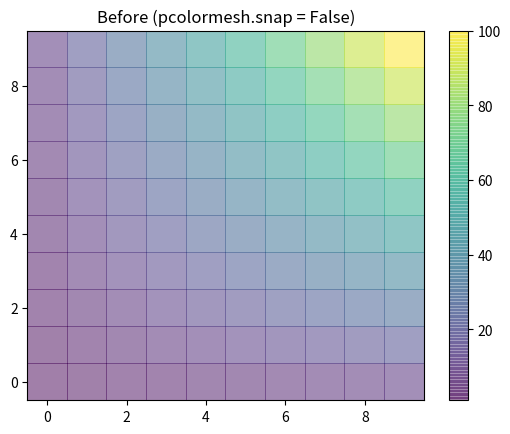

The script that saved this image:
import matplotlib.pyplot as plt
import numpy as np

# Use old pcolormesh snapping values
plt.rcParams['pcolormesh.snap'] = False
fig, ax = plt.subplots()
xx, yy = np.meshgrid(np.arange(10), np.arange(10))
z = (xx + 1) * (yy + 1)
mesh = ax.pcolormesh(xx, yy, z, shading='auto', alpha=0.5)
fig.colorbar(mesh, orientation='vertical')
ax.set_title('Before (pcolormesh.snap = False)')
